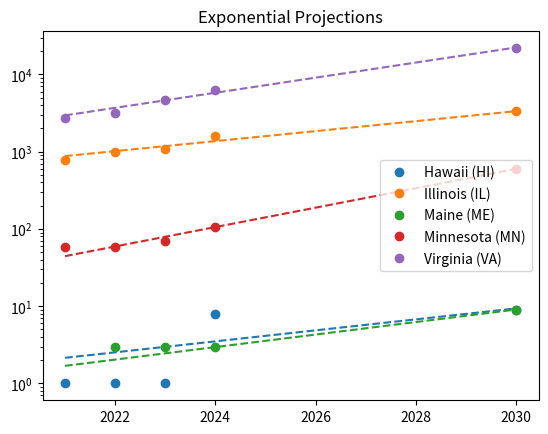

This figure's Python source:
import numpy as np
import matplotlib.pyplot as plt
from scipy.optimize import curve_fit

def exp_func(x, a, b):
    return a * np.exp(b * (x - 2021))

years = np.array([2021, 2022, 2023, 2024, 2030])
years_smooth = np.linspace(2021, 2030, 100)

states_data = {
   'Hawaii (HI)': [1, 1, 1, 8, 9],
   'Illinois (IL)': [793, 985, 1069, 1602, 3327],
   'Maine (ME)': [0, 3, 3, 3, 9],
   'Minnesota (MN)': [59, 59, 69, 106, 600],
   'Virginia (VA)': [2701, 3194, 4694, 6367, 22323]
}


for state, y_data in states_data.items():
    y = np.array(y_data)
    popt, _ = curve_fit(exp_func, years, y, p0=(y[0]+1, 0.2))
    
    line = plt.plot(years, y, 'o', label=state)[0]
    plt.plot(years_smooth, exp_func(years_smooth, *popt), '--', color=line.get_color())

plt.legend()
plt.yscale('log')
plt.title('Exponential Projections')
plt.show()
